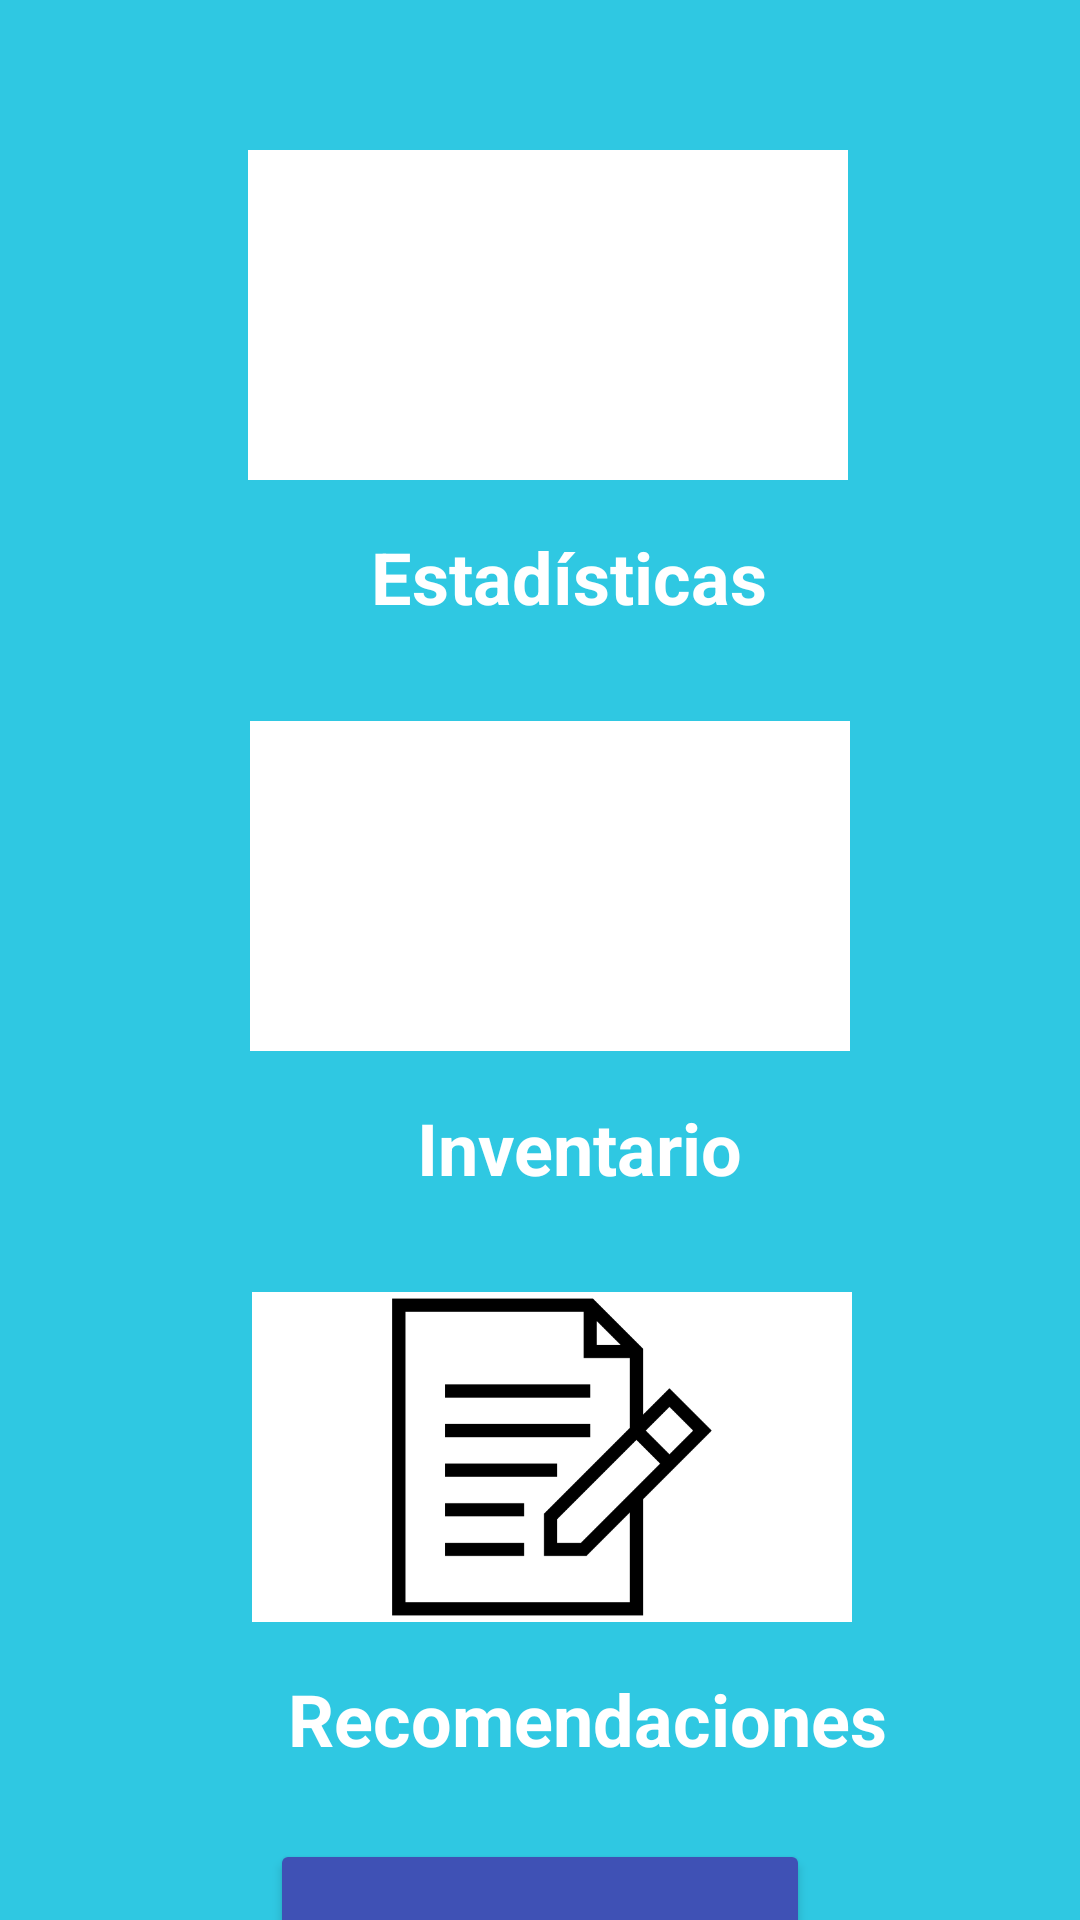

Reconstruct the res/layout file that produces this screen, plus the resources it refers to.
<!-- AndroidManifest.xml: application theme Theme.MinSupGest -->
<!-- res/layout/activity_menu_empleado.xml -->
<?xml version="1.0" encoding="utf-8"?>
<androidx.constraintlayout.widget.ConstraintLayout xmlns:android="http://schemas.android.com/apk/res/android"
    xmlns:app="http://schemas.android.com/apk/res-auto"
    xmlns:tools="http://schemas.android.com/tools"
    android:id="@+id/main"
    android:layout_width="match_parent"
    android:layout_height="match_parent"
    android:background="#2FC8E2"
    tools:context=".MenuEmpleadoActivity">

    <ImageButton
        android:id="@+id/imgbStatistics2"
        android:layout_width="200dp"
        android:layout_height="110dp"
        android:layout_marginTop="50dp"
        android:layout_marginEnd="16dp"
        android:background="@color/white"
        android:contentDescription="Estadísticas"
        android:scaleType="fitCenter"
        app:layout_constraintEnd_toEndOf="parent"
        app:layout_constraintHorizontal_bias="0.574"
        app:layout_constraintStart_toStartOf="parent"
        app:layout_constraintTop_toTopOf="parent"
        app:srcCompat="@drawable/ic_estadisticas"
        tools:ignore="SpeakableTextPresentCheck" />

    <TextView
        android:id="@+id/txtStatistics2"
        android:layout_width="wrap_content"
        android:layout_height="wrap_content"
        android:layout_marginTop="16dp"
        android:text="Estadísticas"
        android:textColor="@color/white"
        android:textSize="24sp"
        android:textStyle="bold"
        app:layout_constraintEnd_toEndOf="parent"
        app:layout_constraintHorizontal_bias="0.542"
        app:layout_constraintStart_toStartOf="parent"
        app:layout_constraintTop_toBottomOf="@+id/imgbStatistics2" />

    <ImageButton
        android:id="@+id/imgbInventary2"
        android:layout_width="200dp"
        android:layout_height="110dp"
        android:layout_marginTop="32dp"
        android:layout_marginEnd="16dp"
        android:background="@color/white"
        android:contentDescription="Recomendaciones"
        android:scaleType="fitCenter"
        app:layout_constraintEnd_toEndOf="parent"
        app:layout_constraintHorizontal_bias="0.579"
        app:layout_constraintStart_toStartOf="parent"
        app:layout_constraintTop_toBottomOf="@+id/txtStatistics2"
        app:srcCompat="@drawable/ic_inventario" />

    <TextView
        android:id="@+id/txtInventary2"
        android:layout_width="wrap_content"
        android:layout_height="wrap_content"
        android:layout_marginTop="16dp"
        android:text="Inventario"
        android:textColor="@color/white"
        android:textSize="24sp"
        android:textStyle="bold"
        app:layout_constraintEnd_toEndOf="parent"
        app:layout_constraintHorizontal_bias="0.552"
        app:layout_constraintStart_toStartOf="parent"
        app:layout_constraintTop_toBottomOf="@+id/imgbInventary2" />

    <ImageButton
        android:id="@+id/imgbComments2"
        android:layout_width="200dp"
        android:layout_height="110dp"
        android:layout_marginTop="32dp"
        android:layout_marginEnd="16dp"
        android:background="@color/white"
        android:contentDescription="Inventario"
        android:scaleType="fitCenter"
        app:layout_constraintEnd_toEndOf="parent"
        app:layout_constraintHorizontal_bias="0.583"
        app:layout_constraintStart_toStartOf="parent"
        app:layout_constraintTop_toBottomOf="@+id/txtInventary2"
        app:srcCompat="@drawable/ic_recomendaciones"
        tools:ignore="SpeakableTextPresentCheck" />

    <TextView
        android:id="@+id/txtComments2"
        android:layout_width="wrap_content"
        android:layout_height="wrap_content"
        android:layout_marginTop="16dp"
        android:text="Recomendaciones"
        android:textColor="@color/white"
        android:textSize="24sp"
        android:textStyle="bold"
        app:layout_constraintEnd_toEndOf="parent"
        app:layout_constraintHorizontal_bias="0.599"
        app:layout_constraintStart_toStartOf="parent"
        app:layout_constraintTop_toBottomOf="@+id/imgbComments2" />

    <TextView
        android:id="@+id/txtRegreso1"
        android:layout_width="wrap_content"
        android:layout_height="wrap_content"
        android:layout_marginStart="16dp"
        android:layout_marginTop="8dp"
        android:text="Cerrar Sesión"
        android:textColor="#FAF6F5F5"
        android:textSize="22sp"
        android:textStyle="bold"
        app:layout_constraintEnd_toEndOf="parent"
        app:layout_constraintStart_toStartOf="parent"
        app:layout_constraintTop_toBottomOf="@+id/btnSale" />

    <Button
        android:id="@+id/btnSale"
        android:layout_width="180dp"
        android:layout_height="75dp"
        android:layout_marginTop="24dp"
        android:backgroundTint="#3F51B5"
        android:text="Hacer Venta"
        android:textSize="20sp"
        app:layout_constraintEnd_toEndOf="parent"
        app:layout_constraintStart_toStartOf="parent"
        app:layout_constraintTop_toBottomOf="@+id/txtComments2" />

</androidx.constraintlayout.widget.ConstraintLayout>
<!-- resources referenced by this layout -->
<resources>
  <!-- drawable ic_recomendaciones: png bitmap (drawable, 3137 bytes) -->
  <style name="Theme.MinSupGest" parent="Base.Theme.MinSupGest" />
  <style name="Base.Theme.MinSupGest" parent="Theme.Material3.DayNight.NoActionBar">
          
          
      </style>
  <!-- not gathered from this repository: default colours our renderer supplied (Android Studio template values) -->
  <color name="white">#FFFFFFFF</color>
</resources>
